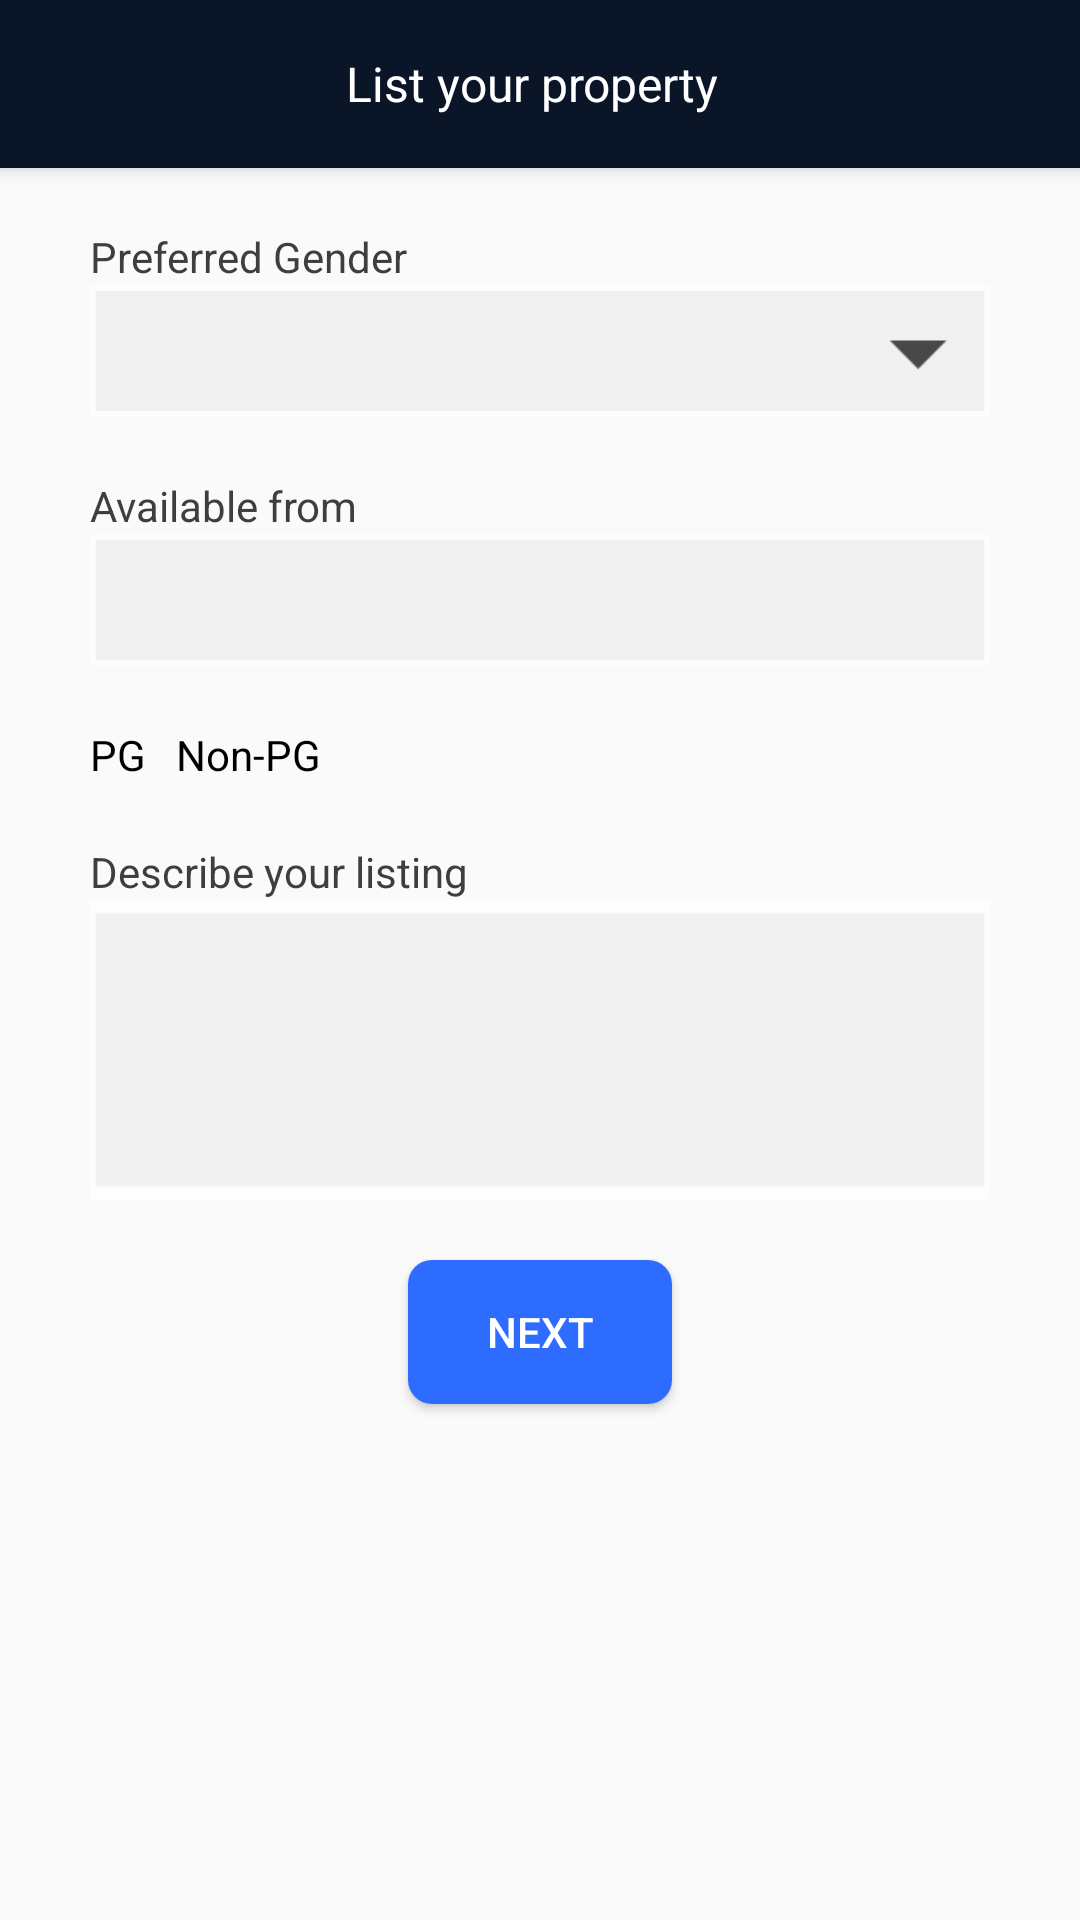

Layout XML and referenced resources for this Android screen:
<!-- AndroidManifest.xml: application theme AppTheme -->
<!-- res/layout/activity_owner_question_two.xml -->
<?xml version="1.0" encoding="utf-8"?>
<RelativeLayout xmlns:android="http://schemas.android.com/apk/res/android"
    xmlns:tools="http://schemas.android.com/tools"
    android:layout_width="match_parent"
    android:layout_height="match_parent"
    xmlns:app="http://schemas.android.com/apk/res-auto"
    tools:context="com.appslure.rentee.OwnerQuestionTwo">
    <android.support.v7.widget.Toolbar
        android:id="@+id/toolbar"
        android:layout_width="match_parent"
        android:layout_height="wrap_content"
        android:layout_alignParentTop="true"
        app:theme="@style/Toolbar_Theme"
        android:elevation="4dp"
        android:background="@color/toolbar_bg"
        app:layout_scrollFlags="scroll|enterAlways"
        android:minHeight="?attr/actionBarSize">

        <TextView
            android:layout_width="wrap_content"
            android:layout_height="wrap_content"
            android:layout_gravity="center"
            android:layout_marginRight="5dp"
            android:text="List your property"
            android:textColor="@color/white_color"
            android:textSize="@dimen/toolbar_text_size"
            />
    </android.support.v7.widget.Toolbar>

    <LinearLayout
        android:layout_width="match_parent"
        android:layout_height="match_parent"
        android:layout_below="@id/toolbar"
        android:layout_marginTop="20dp"
        android:layout_marginLeft="30dp"
        android:layout_marginRight="30dp"
        android:orientation="vertical"
        android:gravity="center_horizontal"
        >
        <TextView
            android:layout_width="match_parent"
            android:layout_height="wrap_content"
            android:text="Preferred Gender"
            android:textColor="@color/blue_text_color"
            android:textSize="@dimen/activity_text_size"
            />
        <Spinner
            android:layout_width="match_parent"
            android:layout_height="wrap_content"
            android:background="@drawable/ic_home_spinner_bg"
            ></Spinner>

        <TextView
            android:layout_width="match_parent"
            android:layout_height="wrap_content"
            android:text="Available from"
            android:layout_marginTop="20dp"
            android:textColor="@color/blue_text_color"
            android:textSize="@dimen/activity_text_size"
            />
        <TextView
            android:layout_width="match_parent"
            android:layout_height="wrap_content"
            android:gravity="center_vertical"
            android:paddingLeft="5dp"
            android:background="@drawable/ic_home_et_bg"
            />

        <RadioGroup
            android:layout_width="match_parent"
            android:layout_marginTop="20dp"
            android:orientation="horizontal"
            android:layout_height="wrap_content">
            <RadioButton
                android:layout_width="wrap_content"
                android:layout_height="wrap_content"
                android:button="@null"
                android:drawablePadding="5dp"
                android:drawableLeft="@drawable/dealer_category_checkbox"
                android:text="PG"
                />
            <RadioButton
                android:layout_width="wrap_content"
                android:layout_height="wrap_content"
                android:layout_marginLeft="10dp"
                android:text="Non-PG"
                android:button="@null"
                android:drawablePadding="5dp"
                android:drawableLeft="@drawable/dealer_category_checkbox"

                />
        </RadioGroup>

        <TextView
            android:layout_width="match_parent"
            android:layout_height="wrap_content"
            android:text="Describe your listing"
            android:layout_marginTop="20dp"
            android:textColor="@color/blue_text_color"
            android:textSize="@dimen/activity_text_size"
            />
        <TextView
            android:layout_width="match_parent"
            android:layout_height="100dp"
            android:gravity="center_vertical"
            android:paddingLeft="5dp"
            android:background="@drawable/ic_home_et_bg"
            />

        <Button
            android:layout_width="wrap_content"
            android:layout_height="wrap_content"
            android:background="@drawable/customized_button"
            android:text="next"
            android:layout_marginTop="20dp"
            android:textColor="@color/white_color"
            android:textSize="@dimen/button_text_size"
            />
    </LinearLayout>


</RelativeLayout>
<!-- resources referenced by this layout -->
<resources>
  <color name="blue_text_color">#3e3e3e</color>
  <color name="toolbar_bg">#0b1528</color>
  <color name="white_color">#fff</color>
  <dimen name="activity_text_size">14sp</dimen>
  <dimen name="button_text_size">14sp</dimen>
  <dimen name="toolbar_text_size">16sp</dimen>
  <!-- drawable customized_button (drawable) -->
  <?xml version="1.0" encoding="utf-8"?>
  <selector xmlns:android="http://schemas.android.com/apk/res/android">
  
      <item android:state_pressed="true" >
          <shape  android:shape="rectangle" >
              <corners
                  android:radius="8dp"
                  />
              <solid
                  android:color="@color/lightBlueColor"
                  />
              <padding
                  android:left="0dp"
                  android:top="0dp"
                  android:right="0dp"
                  android:bottom="0dp"
                  />
  
  
          </shape>
      </item>
  
      <item >
          <shape  android:shape="rectangle" >
              <corners
                  android:radius="8dp"
                  />
              <solid
                  android:color="@color/blueColor"
                  />
              <padding
                  android:left="0dp"
                  android:top="0dp"
                  android:right="0dp"
                  android:bottom="0dp"
                  />
  
  
          </shape>
      </item>
  </selector>
  <!-- drawable ic_home_et_bg: png bitmap (drawable-xhdpi, 1424 bytes) -->
  <!-- drawable ic_home_spinner_bg: png bitmap (drawable-xhdpi, 1982 bytes) -->
  <style name="Toolbar_Theme">
          <item name="colorControlNormal">@color/white_color</item>
          <item name="android:textColor">@color/blueColor</item>
          <item name="android:textSize">@dimen/text_size</item>
          <item name="android:background">@color/toolbar_bg</item>
  
      </style>
  <style name="AppTheme" parent="Theme.AppCompat.Light.NoActionBar">
          
          <item name="android:textSize">@dimen/text_size</item>
          <item name="colorControlNormal">@color/white_color</item>
          <item name="colorControlActivated">@color/blueColor</item>
          <item name="colorControlHighlight">@color/blueColor</item>
          <item name="android:textColorHint">@color/white_color</item>
      </style>
  <color name="lightBlueColor">#99b7ff</color>
  <color name="blueColor">#2e6cff</color>
  <dimen name="text_size">14sp</dimen>
</resources>
